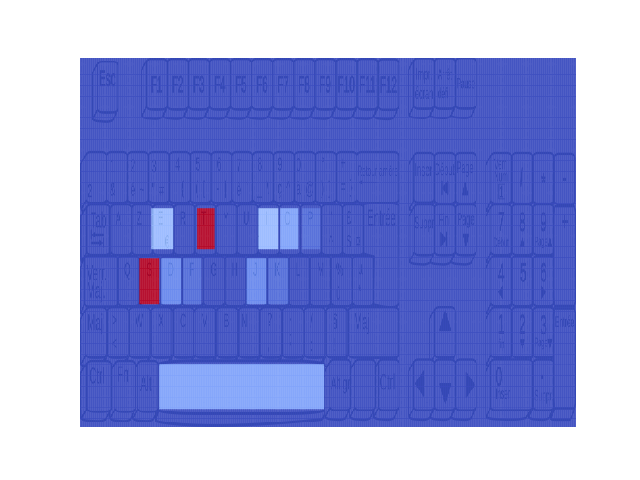

Values plotted in this chart, from the file beside it:
Key, Time, Type, Scan code
t, 0.769, down, 20
e, 0.836, down, 18
t, 0.864, up, 20
e, 0.917, up, 18
s, 0.985, down, 31
t, 1.081, down, 20
s, 1.093, up, 31
space, 1.138, down, 57
t, 1.163, up, 20
space, 1.262, up, 57
t, 1.340, down, 20
t, 1.428, up, 20
e, 1.434, down, 18
e, 1.534, up, 18
s, 1.614, down, 31
space, 1.725, down, 57
s, 1.736, up, 31
t, 1.805, up, 20
space, 1.842, up, 57
e, 1.927, down, 18
e, 2.015, up, 18
s, 2.066, down, 31
s, 2.186, up, 31
t, 2.187, down, 20
space, 2.216, down, 57
t, 2.275, up, 20
space, 2.344, up, 57
e, 2.376, down, 18
e, 2.465, up, 18
s, 2.525, down, 31
t, 2.599, down, 20
s, 2.627, up, 31
t, 2.669, up, 20
s, 2.702, down, 31
t, 2.755, down, 20
s, 2.790, up, 31
t, 2.827, up, 20
s, 2.867, down, 31
t, 2.924, down, 20
s, 2.947, up, 31
t, 2.979, up, 20
s, 3.028, down, 31
t, 3.069, down, 20
s, 3.121, up, 31
t, 3.132, up, 20
s, 3.192, down, 31
t, 3.199, down, 20
s, 3.265, up, 31
t, 3.281, up, 20
t, 3.336, down, 20
s, 3.352, down, 31
t, 3.424, up, 20
s, 3.443, up, 31
t, 3.498, down, 20
s, 3.533, down, 31
t, 3.584, up, 20
s, 3.608, up, 31
t, 3.642, down, 20
s, 3.714, down, 31
t, 3.720, up, 20
... 39 more rows
